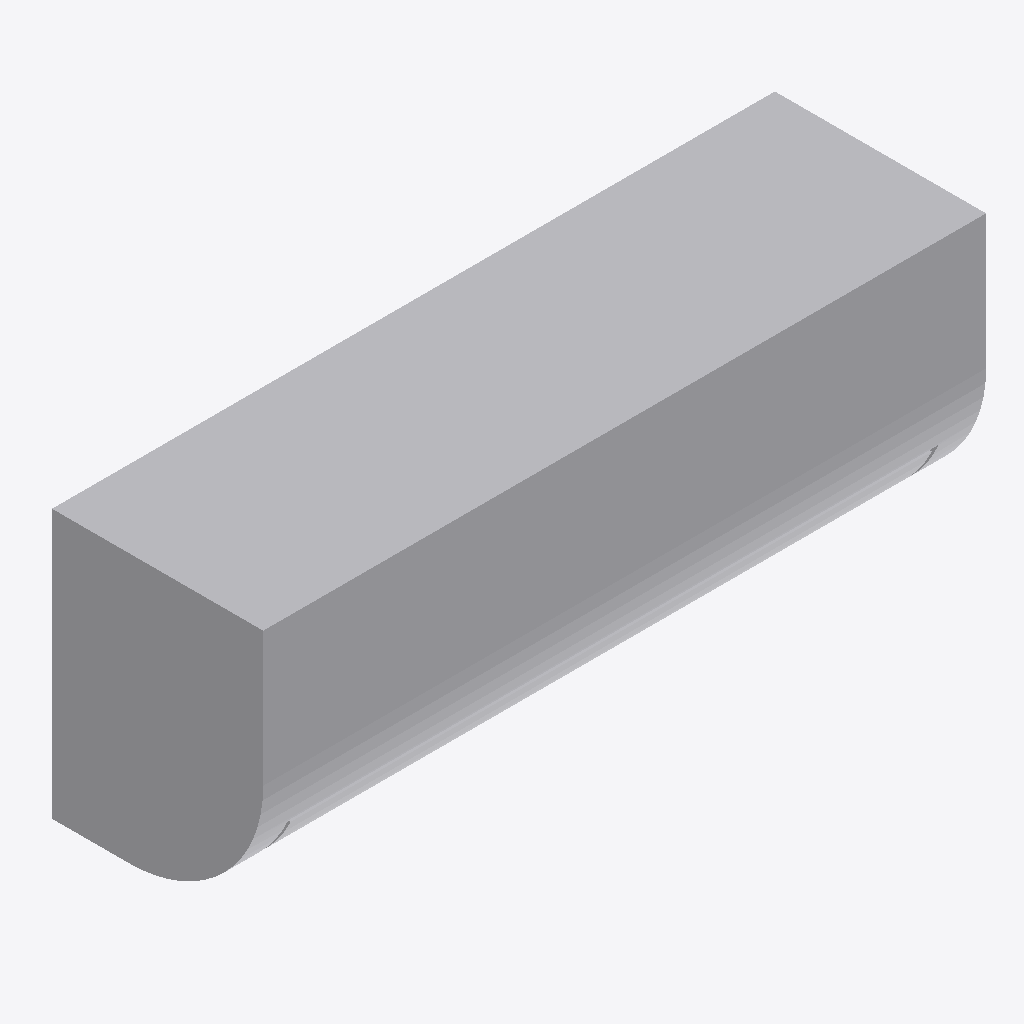
Isometric view of an IFC building model (IFC-SPF (STEP), schema IFC4, length unit millimetre), seen from the south-west, elements coloured by IFC class: 1 other element (light grey).
Extent 0.770 m × 0.240 m × 0.286 m (x, y, z). Elements (1): 1 IfcBuildingElementProxy.

HEADER;
FILE_DESCRIPTION((''),'2;1');
FILE_NAME('','2024-11-13T12:49:09',(''),(''),'Processor version 5.1.0.0','Xbim.IO.MemoryModel','');
FILE_SCHEMA(('IFC4'));
ENDSEC;
DATA;
#1=IFCPROJECT('1vhtMYRNT4ZuMUMRmE_Zow',#2,'Project',$,$,$,$,(#19,#22,#23),#7);
#64=IFCBUILDINGELEMENTPROXY('0mhB6dZ7D47uSs$VCyroah',#2,'3D тело внутренний блок',$,$,#76,#65,$,$);
ENDSEC;
